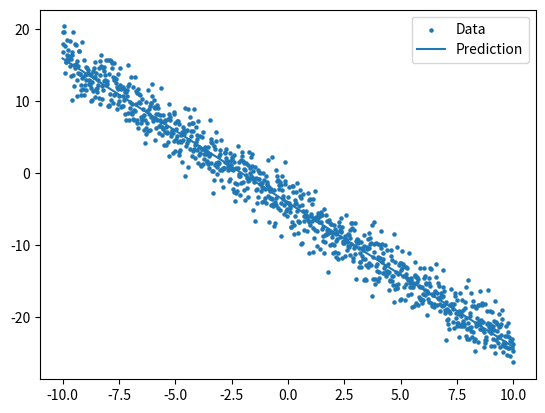

Source code (Python):
import numpy as np
import matplotlib.pyplot as plt


class Dense:
    def __init__(
        self,
        n_inputs,
        n_neurons,
        seed=0
    ):
        rng = np.random.default_rng(seed)

        self.weights = (
            0.01
            * rng.standard_normal(
                (n_inputs, n_neurons)
            )
        )

        self.biases = np.zeros(
            (1, n_neurons)
        )

    def forward(self, inputs):
        self.inputs = inputs

        self.output = (
            inputs @ self.weights
            + self.biases
        )

        return self.output

    def backward(self, dvalues):
        self.dweights = (
            self.inputs.T
            @ dvalues
        )

        self.dbiases = np.sum(
            dvalues,
            axis=0,
            keepdims=True
        )

        self.dinputs = (
            dvalues
            @ self.weights.T
        )


class MeanSquaredError:
    def calculate(
        self,
        y_pred,
        y_true
    ):
        return np.mean(
            (y_pred - y_true) ** 2
        )

    def backward(
        self,
        y_pred,
        y_true
    ):
        samples = y_pred.shape[0]
        outputs = y_pred.shape[1]

        self.dinputs = (
            2
            * (y_pred - y_true)
            / (samples * outputs)
        )


class SGD:
    def __init__(
        self,
        learning_rate=0.01
    ):
        self.learning_rate = (
            learning_rate
        )

    def update_params(self, layer):
        layer.weights -= (
            self.learning_rate
            * layer.dweights
        )

        layer.biases -= (
            self.learning_rate
            * layer.dbiases
        )


np.random.seed(0)

N = 1000

X = np.linspace(
    -10,
    10,
    N
).reshape(-1, 1)

noise = (
    np.random.randn(N, 1)
    * 2.0
)

y = (
    -2.0 * X
    - 4.0
    + noise
)

dense = Dense(
    n_inputs=1,
    n_neurons=1,
    seed=0
)

loss_function = MeanSquaredError()

optimizer_instance = SGD(
    learning_rate=0.01
)

epochs = 5000

for epoch in range(epochs):
    predictions = dense.forward(X)

    loss_value = (
        loss_function.calculate(
            predictions,
            y
        )
    )

    loss_function.backward(
        predictions,
        y
    )

    dense.backward(
        loss_function.dinputs
    )

    optimizer_instance.update_params(
        dense
    )

    if epoch % 500 == 0:
        print(
            f"epoch={epoch}, "
            f"loss={loss_value:.6f}"
        )

a = dense.weights[0, 0]
b = dense.biases[0, 0]

print("Estimated equation:")
print(f"y = {a:.4f}x + {b:.4f}")

indices = np.argsort(
    X[:, 0]
)

plt.scatter(
    X[:, 0],
    y[:, 0],
    s=5,
    label="Data"
)

plt.plot(
    X[indices, 0],
    predictions[indices, 0],
    label="Prediction"
)

plt.legend()
plt.show()
